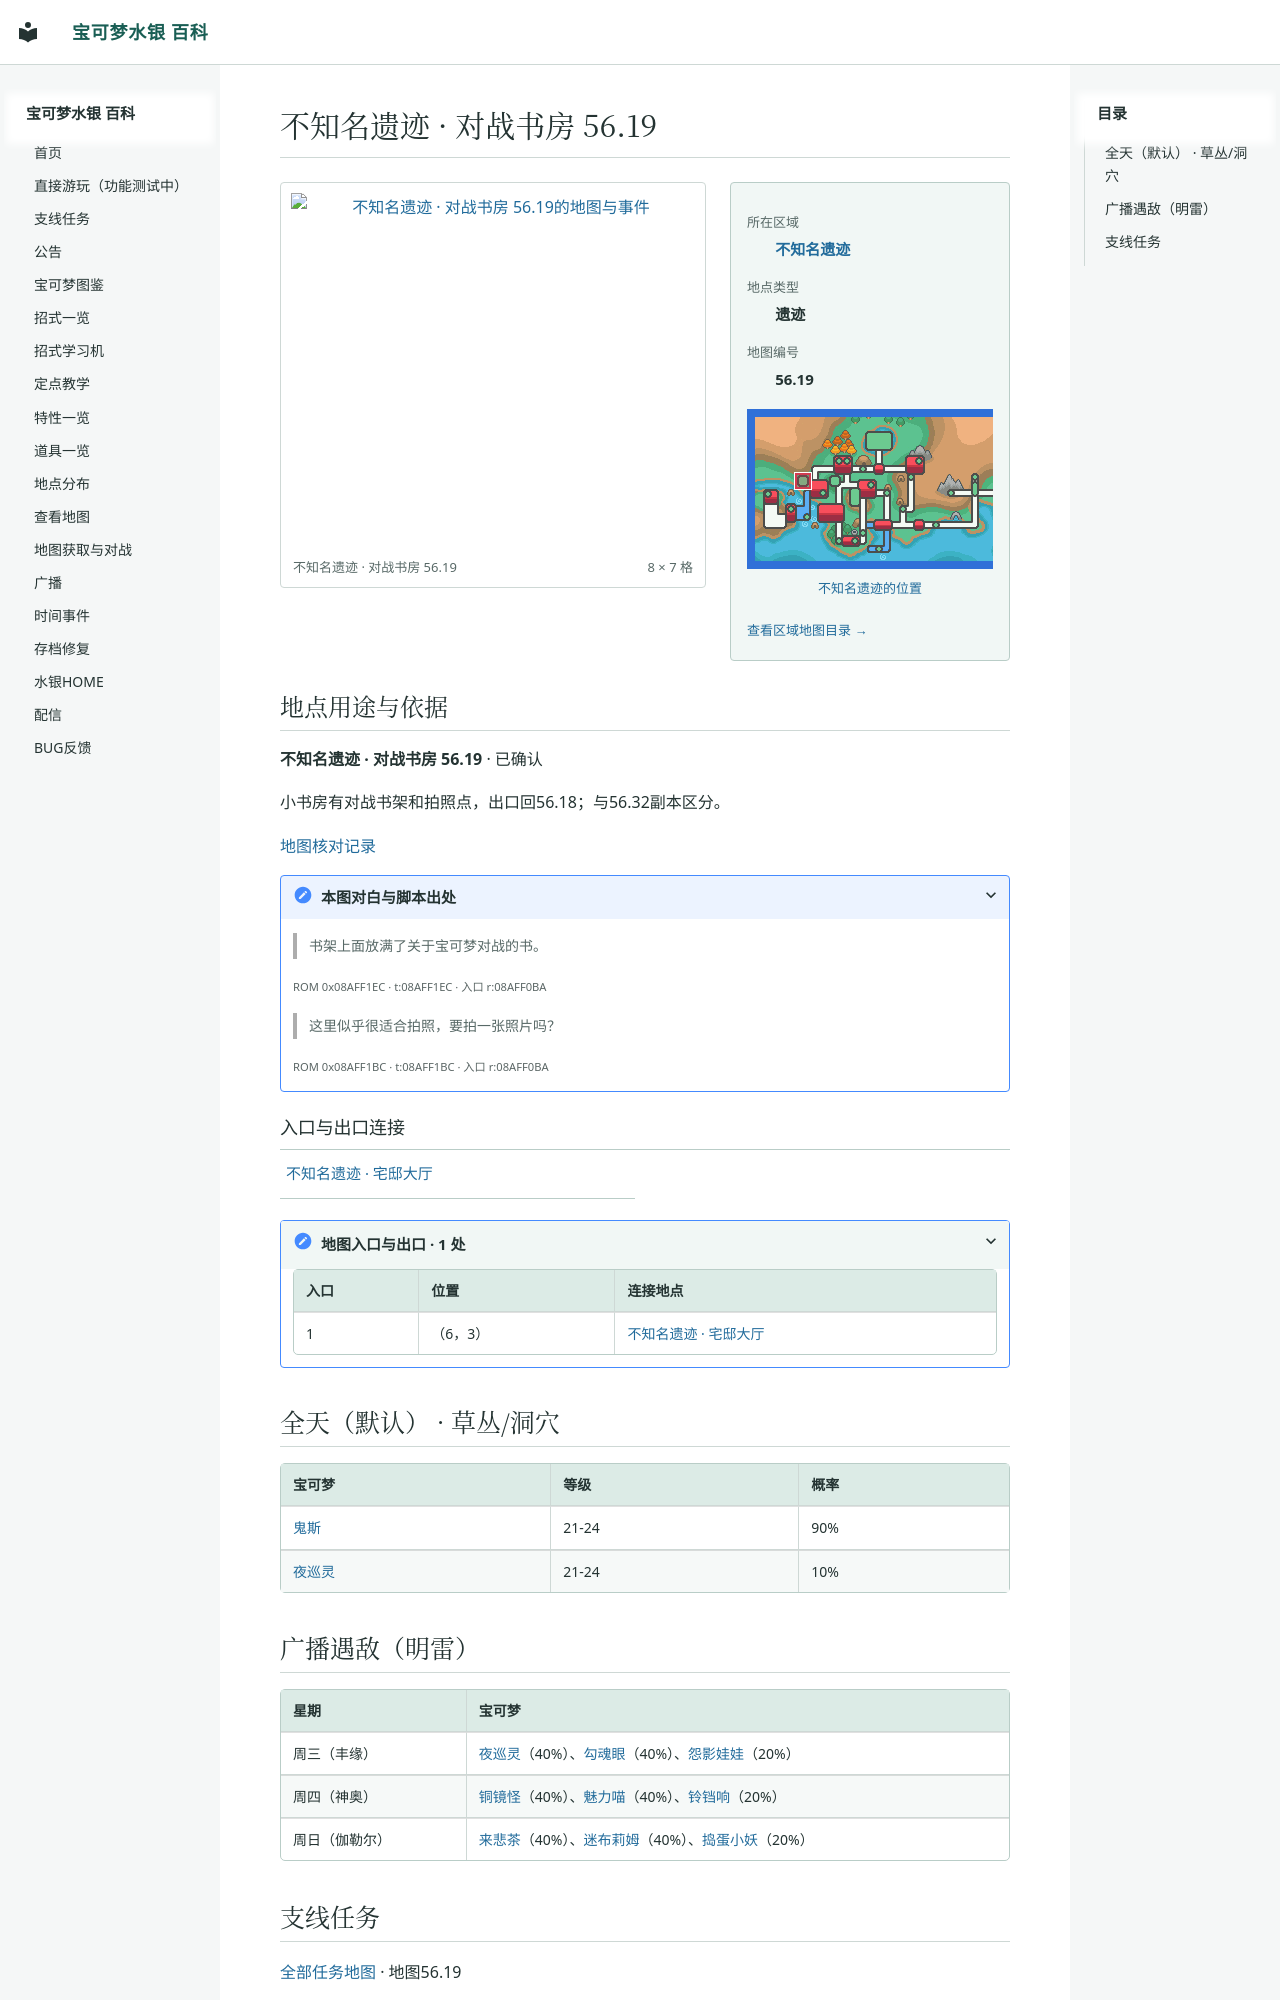

repository: Sum-Light/azoth-wiki · page: locations/map_56_19/index.html · generator: mkdocs

# 不知名遗迹 · 对战书房 56.19

<!-- location-atlas:start -->

<div class="loc-profile" data-location-map="56.19">
<div class="loc-profile-layout">
<div class="loc-main-map">
<a class="loc-image-link" href="../../sidequests/maps/map_56_19.png" target="_blank" rel="noopener">
<img src="../../sidequests/maps/map_56_19.png" alt="不知名遗迹 · 对战书房 56.19的地图与事件" loading="lazy" width="128" height="112"></a>
<div class="loc-map-caption"><span>不知名遗迹 · 对战书房 56.19</span><span>8 × 7 格</span></div>
</div>
<aside class="loc-facts">
<dl><dt>所在区域</dt><dd><a href="../atlas/?sec=209">不知名遗迹</a></dd><dt>地点类型</dt><dd>遗迹</dd><dt>地图编号</dt><dd>56.19</dd></dl>
<a class="loc-world-preview" href="../atlas/?sec=209" aria-label="不知名遗迹在大地图上的位置">
<span class="loc-world-canvas"><img src="../worldmap.png" alt="世界地图" loading="lazy">
<span class="loc-world-mark" style="left:12.4845%;top:24.9625%;width:3.1258%;height:6.2500%"></span>
</span></a>
<a class="loc-world-label" href="../atlas/?sec=209">不知名遗迹的位置</a>
<a class="loc-atlas-return" href="../atlas/?sec=209">查看区域地图目录 &rarr;</a>
</aside>
</div>
<section class="loc-identity" aria-labelledby="map-identity">
<h2 id="map-identity">地点用途与依据</h2>
<p><strong>不知名遗迹 · 对战书房 56.19</strong> · 已确认</p>
<p>小书房有对战书架和拍照点，出口回56.18；与56.32副本区分。</p>
<a href="../map_review/">地图核对记录</a>
<details><summary>本图对白与脚本出处</summary>
<blockquote><p>书架上面放满了关于宝可梦对战的书。</p></blockquote>
<p><small>ROM 0x08AFF1EC · t:08AFF1EC · 入口 r:08AFF0BA</small></p>
<blockquote><p>这里似乎很适合拍照，要拍一张照片吗？</p></blockquote>
<p><small>ROM 0x08AFF1BC · t:08AFF1BC · 入口 r:08AFF0BA</small></p>
</details>
</section>
<h3>入口与出口连接</h3>
<nav class="loc-neighbors" aria-label="出入口连接地点">
<div><a href="../map_56_18/">不知名遗迹 · 宅邸大厅</a></div>
</nav>
<details class="loc-entrances"><summary>地图入口与出口 · 1 处</summary>
<div class="loc-table-scroll"><table><thead><tr><th>入口</th><th>位置</th><th>连接地点</th></tr></thead><tbody>
<tr><td>1</td><td>（6，3）</td><td><a href="../map_56_18/">不知名遗迹 · 宅邸大厅</a></td></tr>
</tbody></table></div></details>
</div>

<!-- location-atlas:end -->

## 全天（默认） · 草丛/洞穴

| 宝可梦 | 等级 | 概率 |
|---|---|---|
| [鬼斯](../pokemon/0092_鬼斯.md) | 21-24 | 90% |
| [夜巡灵](../pokemon/0361_夜巡灵.md) | 21-24 | 10% |
